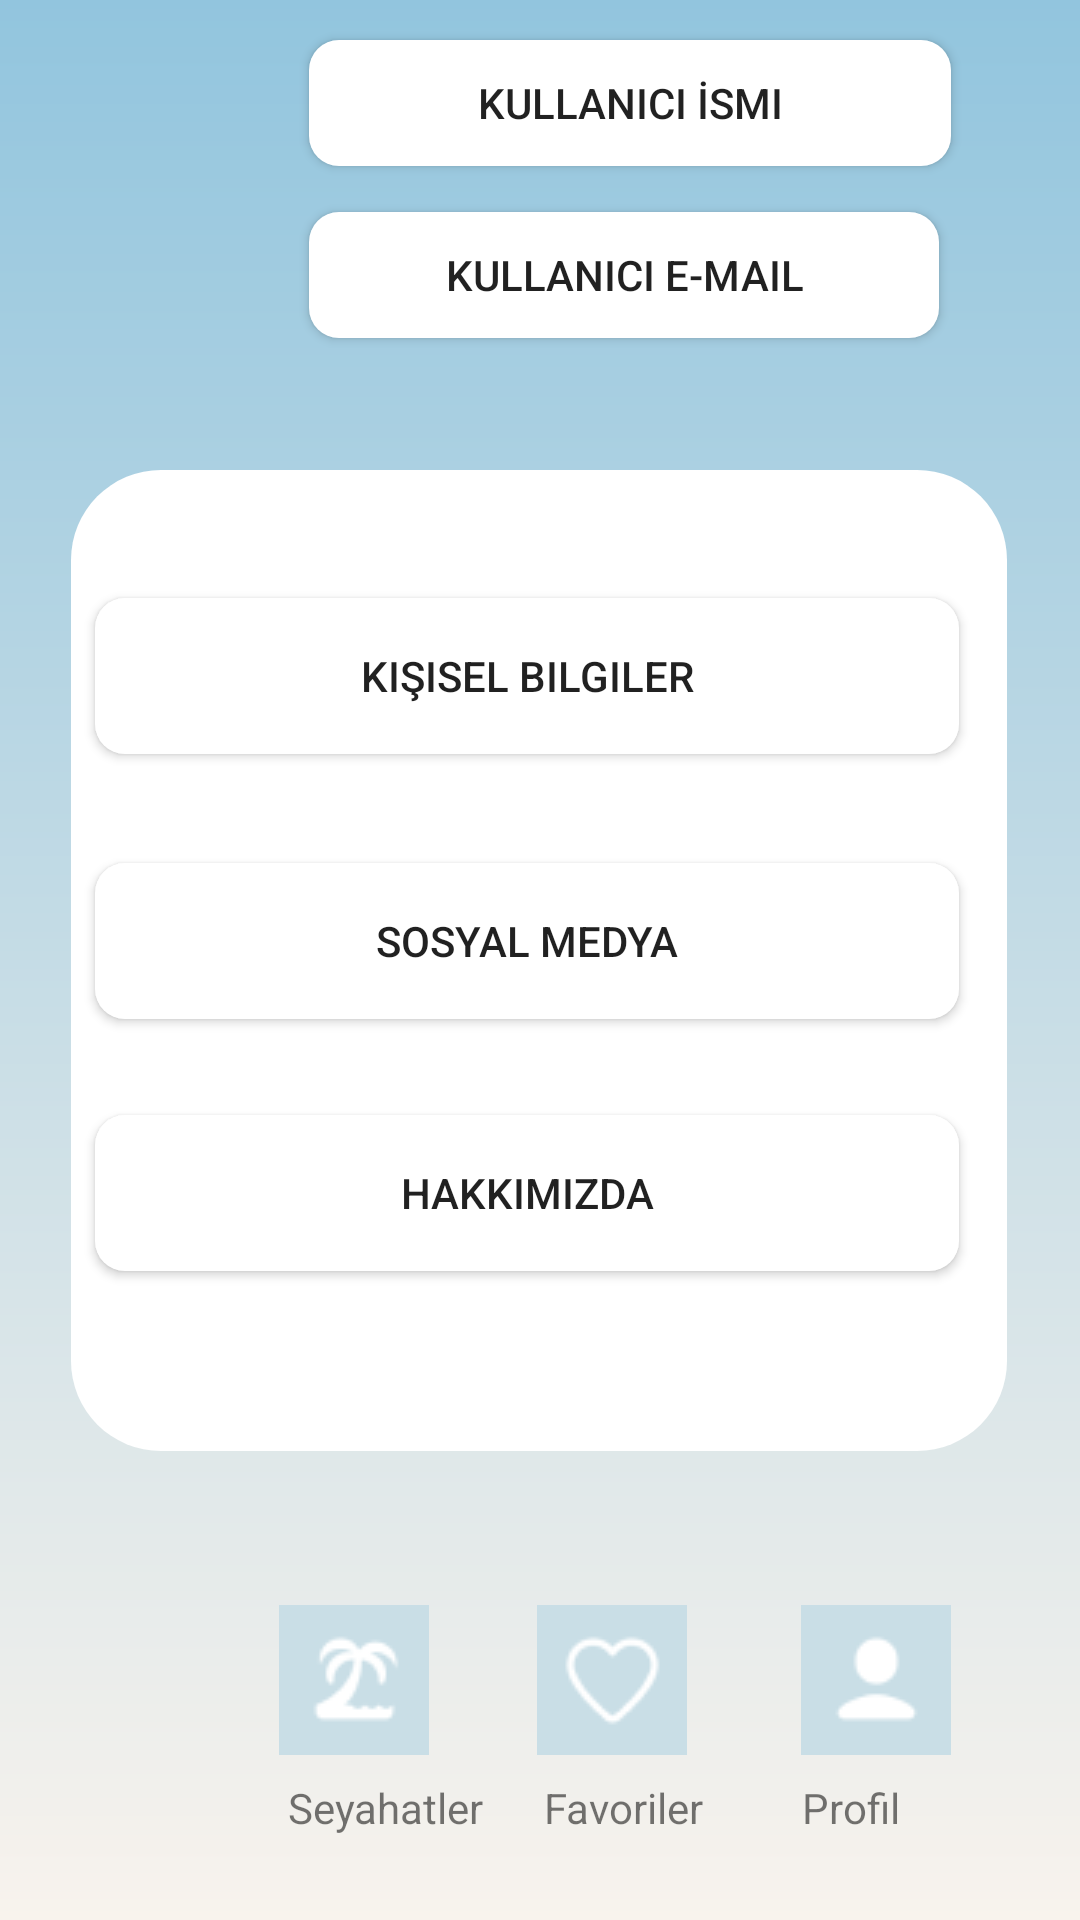

Here is an Android app screen rendered from its layout file. Give the layout XML and the strings, colors and styles it references.
<!-- AndroidManifest.xml: application theme Theme.OteliniBul -->
<!-- res/layout/profil.xml -->
<?xml version="1.0" encoding="utf-8"?>
<androidx.constraintlayout.widget.ConstraintLayout xmlns:android="http://schemas.android.com/apk/res/android"
    xmlns:app="http://schemas.android.com/apk/res-auto"
    xmlns:tools="http://schemas.android.com/tools"
    android:layout_width="match_parent"
    android:layout_height="match_parent"
    android:background="@drawable/arkaplan">


    <ImageView
        android:id="@+id/imageView"
        android:layout_width="wrap_content"
        android:layout_height="wrap_content"
        android:layout_marginStart="16dp"
        android:layout_marginTop="16dp"
        app:layout_constraintStart_toStartOf="parent"
        app:layout_constraintTop_toTopOf="parent"
        app:srcCompat="@drawable/test_account" />

    <FrameLayout
        android:id="@+id/frameLayout5"
        android:layout_width="312dp"
        android:layout_height="327dp"
        android:layout_marginStart="49dp"
        android:layout_marginEnd="50dp"
        android:background="@drawable/layoutbg"
        app:layout_constraintBottom_toBottomOf="parent"
        app:layout_constraintEnd_toEndOf="parent"
        app:layout_constraintStart_toStartOf="parent"
        app:layout_constraintTop_toTopOf="parent">

        <androidx.constraintlayout.widget.ConstraintLayout
            android:layout_width="match_parent"
            android:layout_height="match_parent">

            <Button
                android:id="@+id/buttonKisiBil"
                android:layout_width="288dp"
                android:layout_height="52dp"
                android:layout_marginStart="8dp"
                android:layout_marginTop="30dp"
                android:layout_marginEnd="16dp"
                android:layout_marginBottom="24dp"
                android:background="@drawable/buttonbg"
                android:text="Kişisel Bilgiler"
                app:layout_constraintBottom_toTopOf="@+id/buttonSosMed"
                app:layout_constraintEnd_toEndOf="parent"
                app:layout_constraintStart_toStartOf="parent"
                app:layout_constraintTop_toTopOf="parent" />

            <Button
                android:id="@+id/buttonSosMed"
                android:layout_width="288dp"
                android:layout_height="52dp"
                android:layout_marginStart="8dp"
                android:layout_marginEnd="16dp"
                android:layout_marginBottom="32dp"
                android:background="@drawable/buttonbg"
                android:text="Sosyal Medya"
                app:layout_constraintBottom_toTopOf="@+id/buttonHak"
                app:layout_constraintEnd_toEndOf="parent"
                app:layout_constraintHorizontal_bias="1.0"
                app:layout_constraintStart_toStartOf="parent" />

            <Button
                android:id="@+id/buttonHak"
                android:layout_width="288dp"
                android:layout_height="52dp"
                android:layout_marginStart="8dp"
                android:layout_marginEnd="16dp"
                android:layout_marginBottom="60dp"
                android:background="@drawable/buttonbg"
                android:text="Hakkımızda"
                app:layout_constraintBottom_toBottomOf="parent"
                app:layout_constraintEnd_toEndOf="parent"
                app:layout_constraintHorizontal_bias="1.0"
                app:layout_constraintStart_toStartOf="parent" />
        </androidx.constraintlayout.widget.ConstraintLayout>
    </FrameLayout>


    <ImageButton
        android:id="@+id/imageButtonArama"
        android:layout_width="50dp"
        android:layout_height="50dp"
        android:layout_marginStart="48dp"
        android:layout_marginEnd="46dp"
        android:layout_marginBottom="8dp"
        android:background="@color/buttonColor2"
        android:src="@drawable/search"
        app:layout_constraintBottom_toTopOf="@+id/textViewAnaAra"
        app:layout_constraintEnd_toStartOf="@+id/imageButtonSeyahatler"
        app:layout_constraintStart_toStartOf="parent" />

    <ImageButton
        android:id="@+id/imageButtonSeyahatler"
        android:layout_width="50dp"
        android:layout_height="50dp"
        android:layout_marginEnd="36dp"
        android:layout_marginBottom="8dp"
        android:background="@color/buttonColor2"
        android:src="@drawable/beach"
        app:layout_constraintBottom_toTopOf="@+id/textViewAnaSeyahat"
        app:layout_constraintEnd_toStartOf="@+id/imageButtonFavori" />

    <ImageButton
        android:id="@+id/imageButtonFavori"
        android:layout_width="50dp"
        android:layout_height="50dp"
        android:layout_marginEnd="38dp"
        android:layout_marginBottom="8dp"
        android:background="@color/buttonColor2"
        android:src="@drawable/favorite"
        app:layout_constraintBottom_toTopOf="@+id/textViewFavori"
        app:layout_constraintEnd_toStartOf="@+id/imageButtonProfil" />

    <ImageButton
        android:id="@+id/imageButtonProfil"
        android:layout_width="50dp"
        android:layout_height="50dp"
        android:layout_marginEnd="43dp"
        android:layout_marginBottom="8dp"
        android:background="@color/buttonColor2"
        android:src="@drawable/user"
        app:layout_constraintBottom_toTopOf="@+id/textViewProfil"
        app:layout_constraintEnd_toEndOf="parent" />

    <TextView
        android:id="@+id/textViewAnaAra"
        android:layout_width="wrap_content"
        android:layout_height="wrap_content"
        android:layout_marginStart="50dp"
        android:layout_marginEnd="72dp"
        android:layout_marginBottom="28dp"
        android:text="Ara"
        app:layout_constraintBottom_toBottomOf="parent"
        app:layout_constraintEnd_toStartOf="@+id/textViewAnaSeyahat"
        app:layout_constraintStart_toStartOf="parent" />

    <TextView
        android:id="@+id/textViewAnaSeyahat"
        android:layout_width="wrap_content"
        android:layout_height="wrap_content"
        android:layout_marginEnd="20dp"
        android:layout_marginBottom="28dp"
        android:text="Seyahatler"
        app:layout_constraintBottom_toBottomOf="parent"
        app:layout_constraintEnd_toStartOf="@+id/textViewFavori" />

    <TextView
        android:id="@+id/textViewFavori"
        android:layout_width="wrap_content"
        android:layout_height="wrap_content"
        android:layout_marginEnd="33dp"
        android:layout_marginBottom="28dp"
        android:text="Favoriler"
        app:layout_constraintBottom_toBottomOf="parent"
        app:layout_constraintEnd_toStartOf="@+id/textViewProfil" />

    <TextView
        android:id="@+id/textViewProfil"
        android:layout_width="wrap_content"
        android:layout_height="wrap_content"
        android:layout_marginEnd="60dp"
        android:layout_marginBottom="28dp"
        android:text="Profil"
        app:layout_constraintBottom_toBottomOf="parent"
        app:layout_constraintEnd_toEndOf="parent" />

    <Button
        android:id="@+id/buttonKulİs"
        android:layout_width="214dp"
        android:layout_height="42dp"
        android:layout_marginTop="18dp"
        android:layout_marginEnd="43dp"
        android:layout_marginBottom="20dp"
        android:background="@drawable/buttonbg"
        android:text="Kullanıcı İsmi"
        app:layout_constraintBottom_toTopOf="@+id/buttonKulMail"
        app:layout_constraintEnd_toEndOf="parent"
        app:layout_constraintTop_toTopOf="parent" />

    <Button
        android:id="@+id/buttonKulMail"
        android:layout_width="210dp"
        android:layout_height="42dp"
        android:layout_marginEnd="47dp"
        android:layout_marginBottom="44dp"
        android:background="@drawable/buttonbg"
        android:text="Kullanıcı E-Mail"
        app:layout_constraintBottom_toTopOf="@+id/frameLayout5"
        app:layout_constraintEnd_toEndOf="parent" />

</androidx.constraintlayout.widget.ConstraintLayout>
<!-- resources referenced by this layout -->
<resources>
  <color name="buttonColor2">#C9DEE6</color>
  <!-- drawable arkaplan (drawable) -->
  <?xml version="1.0" encoding="utf-8"?>
  <shape xmlns:android="http://schemas.android.com/apk/res/android"
      android:shape="rectangle">
      <gradient
          android:angle="90"
          android:startColor="#f8f3ed"
          android:endColor="#92c5de"
          android:type="linear"/>
  </shape>
  <!-- drawable beach: png bitmap (drawable, 874 bytes) -->
  <!-- drawable buttonbg (drawable) -->
  <?xml version="1.0" encoding="utf-8"?>
  <shape xmlns:android="http://schemas.android.com/apk/res/android">
  <solid android:color="@color/buttonColor"></solid>
      <corners android:radius="10dp"></corners>
  
  </shape>
  <!-- drawable favorite: png bitmap (drawable, 893 bytes) -->
  <!-- drawable layoutbg (drawable) -->
  <?xml version="1.0" encoding="utf-8"?>
  <shape xmlns:android="http://schemas.android.com/apk/res/android">
  <solid android:color="@color/laycolor"></solid>
      <corners android:radius="30dp"></corners>
  </shape>
  <!-- drawable search: png bitmap (drawable, 823 bytes) -->
  <!-- drawable user: png bitmap (drawable, 548 bytes) -->
  <style name="Theme.OteliniBul" parent="Base.Theme.OteliniBul" />
  <color name="buttonColor">#FFFFFFFF</color>
  <color name="laycolor">#FFFFFFFF</color>
  <style name="Base.Theme.OteliniBul" parent="Theme.AppCompat.DayNight.NoActionBar">
          
          
      </style>
</resources>
